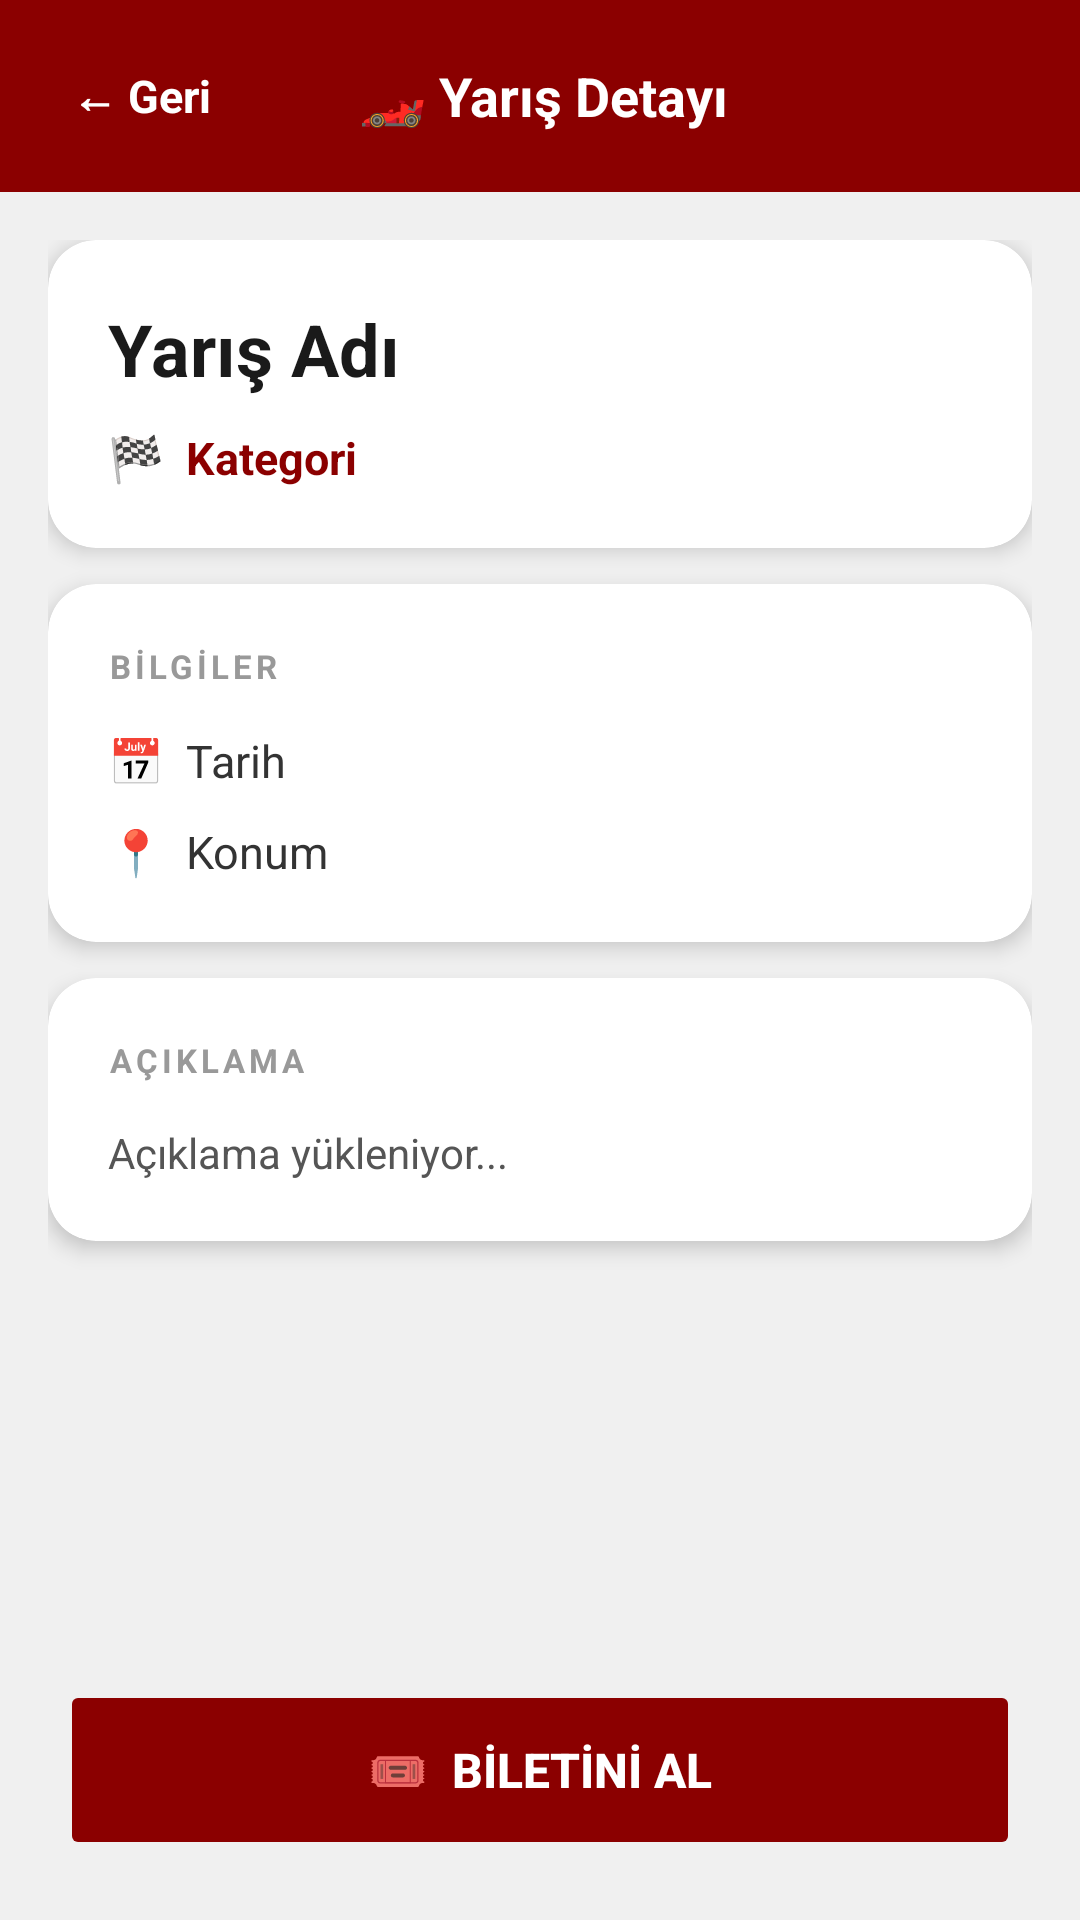

Write the Android layout XML for this screen, with the resource values it uses.
<!-- AndroidManifest.xml: application theme Theme.RaceTracker -->
<!-- res/layout/activity_race_detail.xml -->
<?xml version="1.0" encoding="utf-8"?>
<RelativeLayout xmlns:android="http://schemas.android.com/apk/res/android"
    android:layout_width="match_parent"
    android:layout_height="match_parent"
    android:background="#F0F0F0">

    
    <LinearLayout
        android:id="@+id/detailTopBar"
        android:layout_width="match_parent"
        android:layout_height="64dp"
        android:background="@color/dark_red"
        android:paddingStart="16dp"
        android:paddingEnd="16dp"
        android:orientation="horizontal"
        android:gravity="center_vertical">

        <TextView
            android:id="@+id/tvBack"
            android:layout_width="wrap_content"
            android:layout_height="wrap_content"
            android:text="← Geri"
            android:textColor="#FFFFFF"
            android:textSize="15sp"
            android:textStyle="bold"
            android:padding="8dp"/>

        <TextView
            android:layout_width="0dp"
            android:layout_height="wrap_content"
            android:layout_weight="1"
            android:text="🏎️ Yarış Detayı"
            android:textColor="#FFFFFF"
            android:textSize="18sp"
            android:textStyle="bold"
            android:gravity="center"/>

        <View
            android:layout_width="60dp"
            android:layout_height="wrap_content"/>
    </LinearLayout>

    
    <ScrollView
        android:layout_width="match_parent"
        android:layout_height="match_parent"
        android:layout_above="@id/btnGetTicket"
        android:layout_below="@id/detailTopBar"
        android:padding="16dp">

        <LinearLayout
            android:layout_width="match_parent"
            android:layout_height="wrap_content"
            android:orientation="vertical">

            
            <androidx.cardview.widget.CardView
                xmlns:app="http://schemas.android.com/apk/res-auto"
                android:layout_width="match_parent"
                android:layout_height="wrap_content"
                android:layout_marginBottom="12dp"
                app:cardCornerRadius="16dp"
                app:cardElevation="4dp"
                app:cardBackgroundColor="#FFFFFF">

                <LinearLayout
                    android:layout_width="match_parent"
                    android:layout_height="wrap_content"
                    android:orientation="vertical"
                    android:padding="20dp">

                    <TextView
                        android:id="@+id/tvDetailTitle"
                        android:layout_width="wrap_content"
                        android:layout_height="wrap_content"
                        android:text="Yarış Adı"
                        android:textColor="#1A1A1A"
                        android:textSize="24sp"
                        android:textStyle="bold"
                        android:layout_marginBottom="10dp"/>

                    <TextView
                        android:id="@+id/tvDetailCategory"
                        android:layout_width="wrap_content"
                        android:layout_height="wrap_content"
                        android:text="🏁  Kategori"
                        android:textColor="@color/dark_red"
                        android:textSize="15sp"
                        android:textStyle="bold"/>
                </LinearLayout>
            </androidx.cardview.widget.CardView>

            
            <androidx.cardview.widget.CardView
                xmlns:app="http://schemas.android.com/apk/res-auto"
                android:layout_width="match_parent"
                android:layout_height="wrap_content"
                android:layout_marginBottom="12dp"
                app:cardCornerRadius="16dp"
                app:cardElevation="4dp"
                app:cardBackgroundColor="#FFFFFF">

                <LinearLayout
                    android:layout_width="match_parent"
                    android:layout_height="wrap_content"
                    android:orientation="vertical"
                    android:padding="20dp">

                    <TextView
                        android:layout_width="wrap_content"
                        android:layout_height="wrap_content"
                        android:text="BİLGİLER"
                        android:textColor="#999999"
                        android:textSize="11sp"
                        android:textStyle="bold"
                        android:letterSpacing="0.12"
                        android:layout_marginBottom="14dp"/>

                    <TextView
                        android:id="@+id/tvDetailDate"
                        android:layout_width="wrap_content"
                        android:layout_height="wrap_content"
                        android:text="📅  Tarih"
                        android:textColor="#333333"
                        android:textSize="15sp"
                        android:layout_marginBottom="10dp"/>

                    <TextView
                        android:id="@+id/tvDetailLocation"
                        android:layout_width="wrap_content"
                        android:layout_height="wrap_content"
                        android:text="📍  Konum"
                        android:textColor="#333333"
                        android:textSize="15sp"/>
                </LinearLayout>
            </androidx.cardview.widget.CardView>

            
            <androidx.cardview.widget.CardView
                xmlns:app="http://schemas.android.com/apk/res-auto"
                android:layout_width="match_parent"
                android:layout_height="wrap_content"
                android:layout_marginBottom="12dp"
                app:cardCornerRadius="16dp"
                app:cardElevation="4dp"
                app:cardBackgroundColor="#FFFFFF">

                <LinearLayout
                    android:layout_width="match_parent"
                    android:layout_height="wrap_content"
                    android:orientation="vertical"
                    android:padding="20dp">

                    <TextView
                        android:layout_width="wrap_content"
                        android:layout_height="wrap_content"
                        android:text="AÇIKLAMA"
                        android:textColor="#999999"
                        android:textSize="11sp"
                        android:textStyle="bold"
                        android:letterSpacing="0.12"
                        android:layout_marginBottom="14dp"/>

                    <TextView
                        android:id="@+id/tvDetailDescription"
                        android:layout_width="match_parent"
                        android:layout_height="wrap_content"
                        android:text="Açıklama yükleniyor..."
                        android:textColor="#555555"
                        android:textSize="14sp"
                        android:lineSpacingExtra="6dp"/>
                </LinearLayout>
            </androidx.cardview.widget.CardView>

        </LinearLayout>
    </ScrollView>

    
    <Button
        android:id="@+id/btnGetTicket"
        android:layout_width="match_parent"
        android:layout_height="60dp"
        android:layout_alignParentBottom="true"
        android:layout_marginStart="20dp"
        android:layout_marginEnd="20dp"
        android:layout_marginBottom="20dp"
        android:text="🎟️  BİLETİNİ AL"
        android:textColor="#FFFFFF"
        android:textSize="16sp"
        android:textStyle="bold"
        android:backgroundTint="@color/dark_red"
        android:stateListAnimator="@null"/>

</RelativeLayout>
<!-- resources referenced by this layout -->
<resources>
  <color name="dark_red">#8B0000</color>
  <style name="Theme.RaceTracker" parent="Base.Theme.RaceTracker" />
  <style name="Base.Theme.RaceTracker" parent="Theme.Material3.DayNight.NoActionBar">
          
          
      </style>
</resources>
